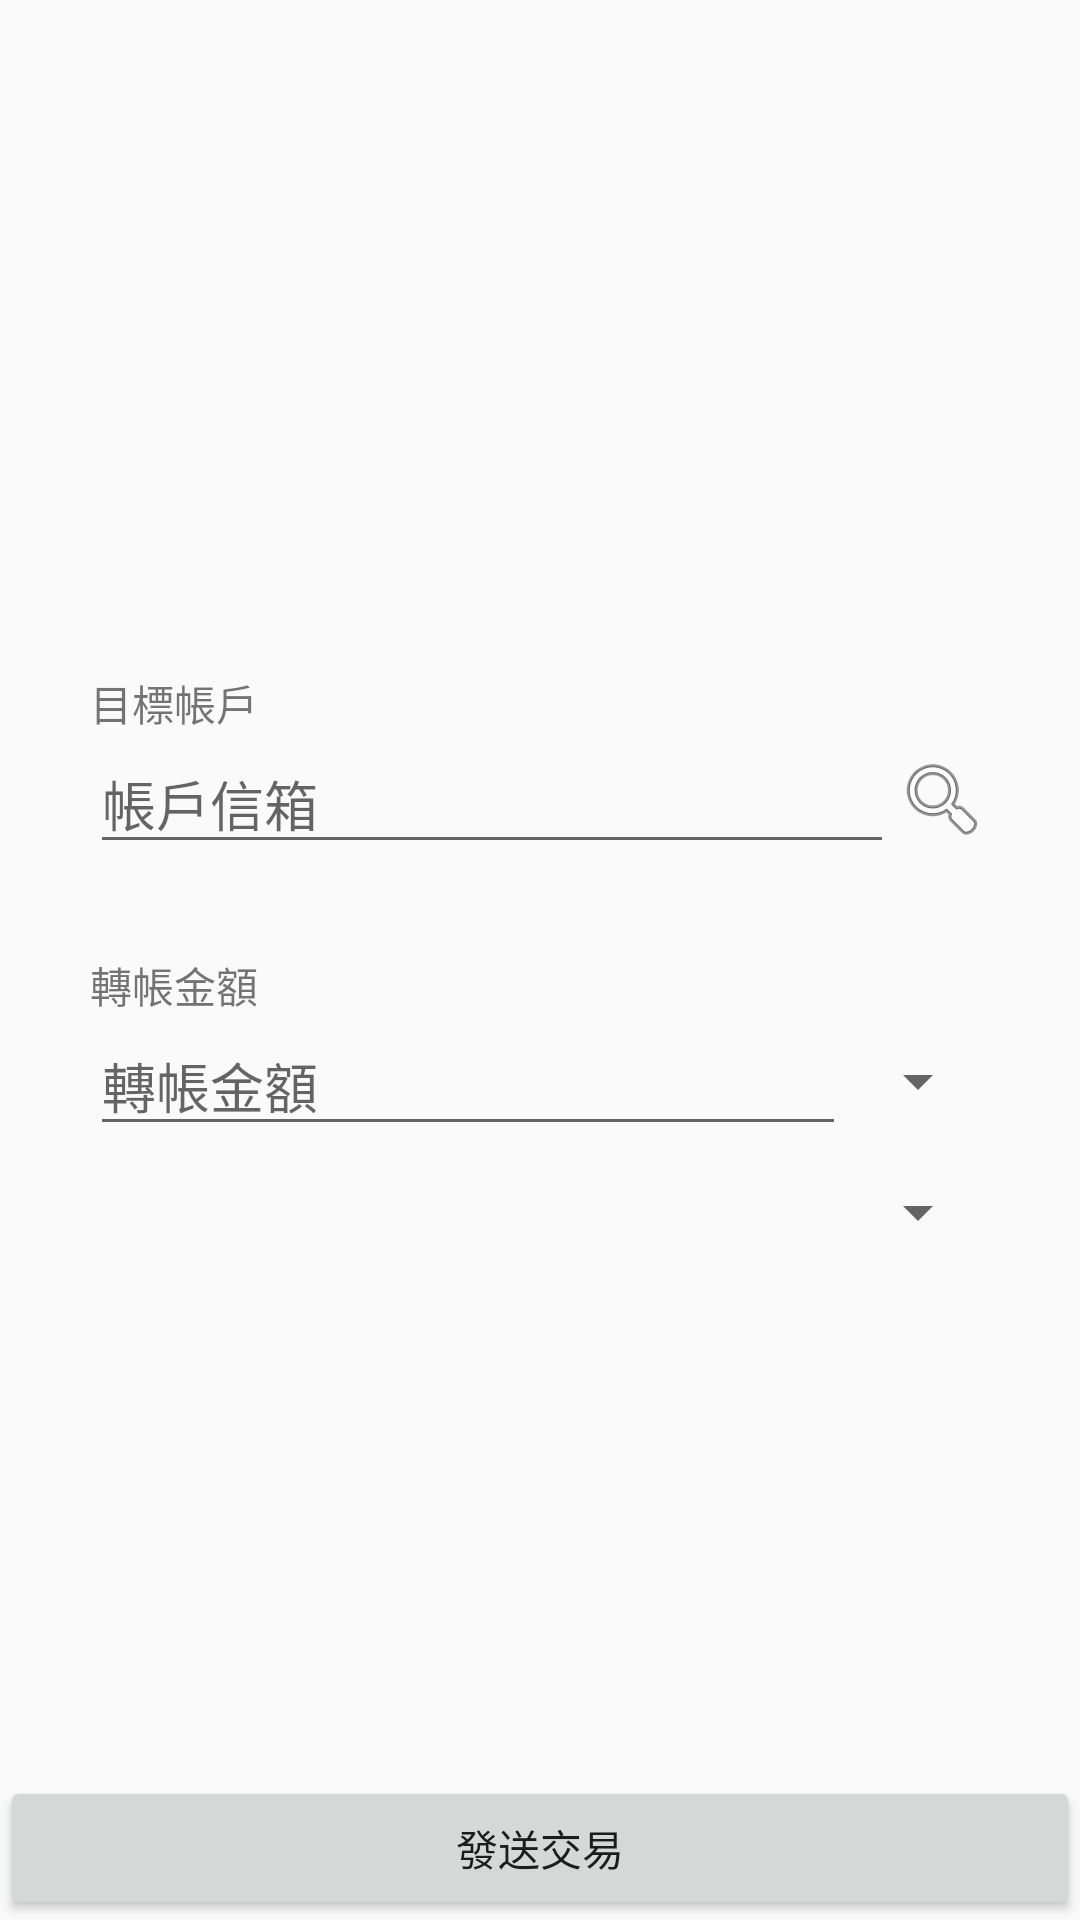

Android layout source for this screen:
<!-- AndroidManifest.xml: application theme AppTheme -->
<!-- res/layout/activity_send_wei.xml -->
<?xml version="1.0" encoding="utf-8"?>
<RelativeLayout xmlns:android="http://schemas.android.com/apk/res/android"
    xmlns:app="http://schemas.android.com/apk/res-auto"
    xmlns:tools="http://schemas.android.com/tools"
    android:layout_width="match_parent"
    android:layout_height="match_parent"
    android:orientation="vertical"
    tools:context=".FarmActivity">

    <LinearLayout
        android:layout_width="match_parent"
        android:layout_height="match_parent"
        android:layout_marginStart="30dp"
        android:layout_marginTop="50dp"
        android:layout_marginEnd="30dp"
        android:layout_marginBottom="50dp"
        android:gravity="center"
        android:orientation="vertical">

        <TextView
            android:layout_width="match_parent"
            android:layout_height="wrap_content"
            android:text="目標帳戶" />

        <LinearLayout
            android:layout_width="match_parent"
            android:layout_height="wrap_content"
            android:layout_marginBottom="30dp"
            android:gravity="center"
            android:orientation="horizontal">

            <EditText
                android:id="@+id/editText_email"
                android:layout_width="wrap_content"
                android:layout_height="wrap_content"
                android:layout_alignParentStart="true"
                android:layout_alignParentTop="true"
                android:layout_weight="1"
                android:ems="10"
                android:hint="帳戶信箱"
                android:inputType="textPersonName" />

            <ImageView
                android:id="@+id/imageView_list"
                android:layout_width="wrap_content"
                android:layout_height="wrap_content"
                android:src="@android:drawable/ic_menu_search" />
        </LinearLayout>

        <TextView
            android:layout_width="match_parent"
            android:layout_height="wrap_content"
            android:text="轉帳金額" />

        <LinearLayout
            android:layout_width="match_parent"
            android:layout_height="wrap_content"
            android:layout_marginBottom="10dp"
            android:orientation="horizontal">

            <EditText
                android:id="@+id/editText_value"
                android:layout_width="wrap_content"
                android:layout_height="wrap_content"
                android:layout_alignStart="@+id/btn_bind"
                android:layout_alignParentBottom="true"
                android:layout_weight="1"
                android:hint="轉帳金額"
                android:inputType="number" />

            <Spinner
                android:id="@+id/spinner_unit"
                android:layout_width="wrap_content"
                android:layout_height="match_parent"
                android:spinnerMode="dropdown" />
        </LinearLayout>

        <Spinner
            android:id="@+id/spinner_quick"
            android:layout_width="match_parent"
            android:layout_height="wrap_content"
            android:spinnerMode="dialog" />

    </LinearLayout>

    <Button
        android:id="@+id/btn_send"
        android:layout_width="match_parent"
        android:layout_height="wrap_content"
        android:layout_alignParentBottom="true"
        android:layout_centerHorizontal="true"
        android:text="發送交易" />

</RelativeLayout>
<!-- resources referenced by this layout -->
<resources>
  <style name="AppTheme" parent="Theme.AppCompat.Light.DarkActionBar">
          
          <item name="colorPrimary">@color/colorPrimary</item>
          <item name="colorPrimaryDark">@color/colorPrimaryDark</item>
          <item name="colorAccent">@color/colorAccent</item>
      </style>
  <color name="colorPrimary">#028678</color>
  <color name="colorPrimaryDark">#00574b</color>
  <color name="colorAccent">#d81b60</color>
</resources>
